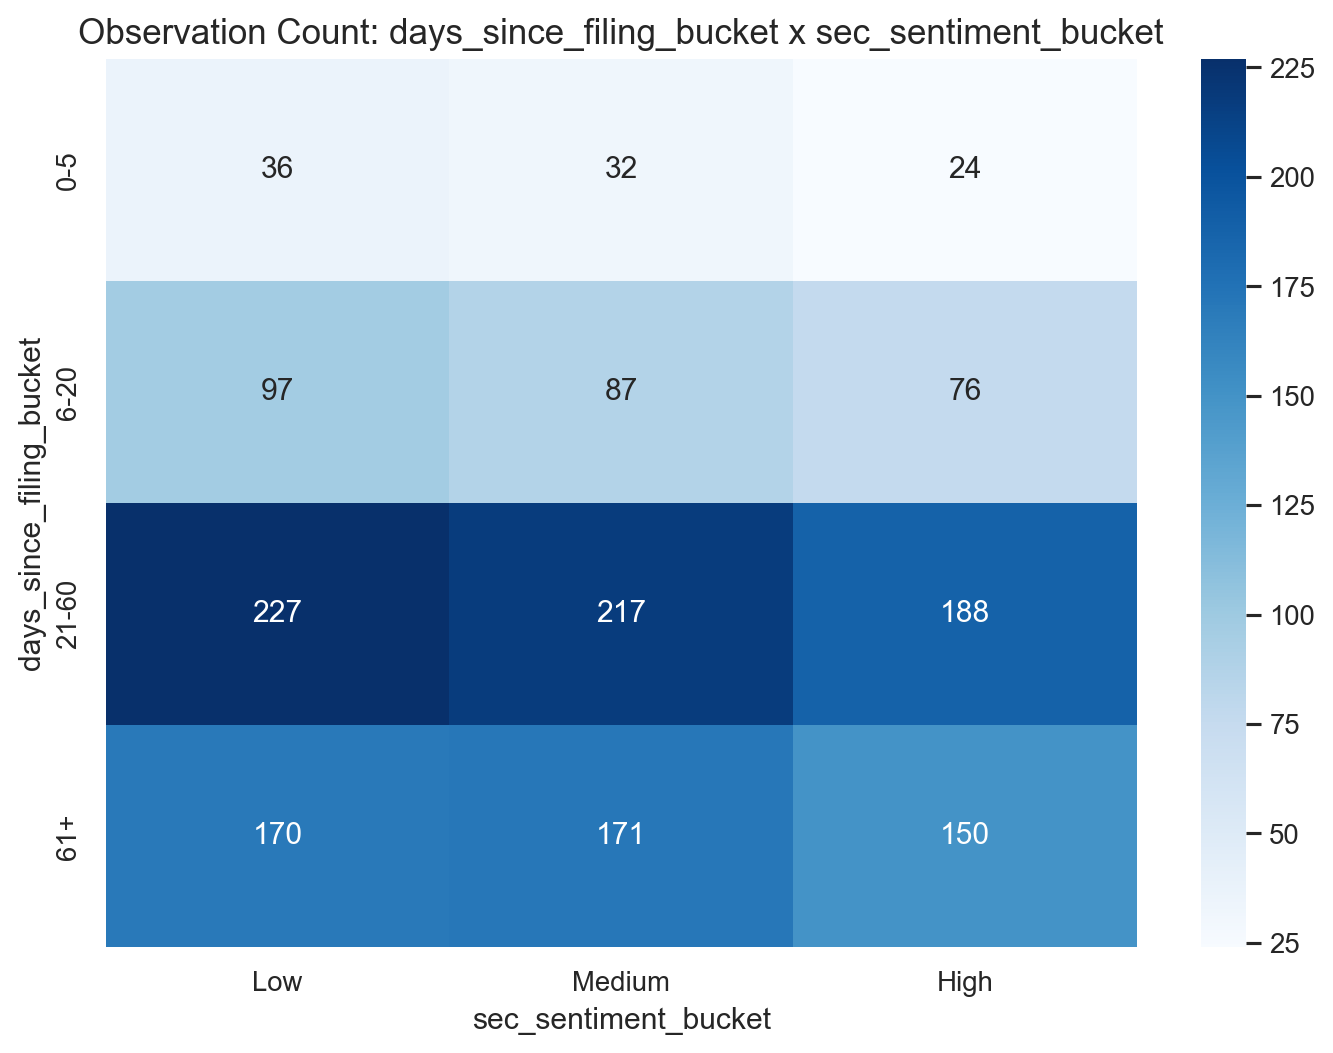

Source data for this figure (header and first rows):
days_since_filing_bucket, Low, Medium, High
0-5, 36, 32, 24
6-20, 97, 87, 76
21-60, 227, 217, 188
61+, 170, 171, 150
